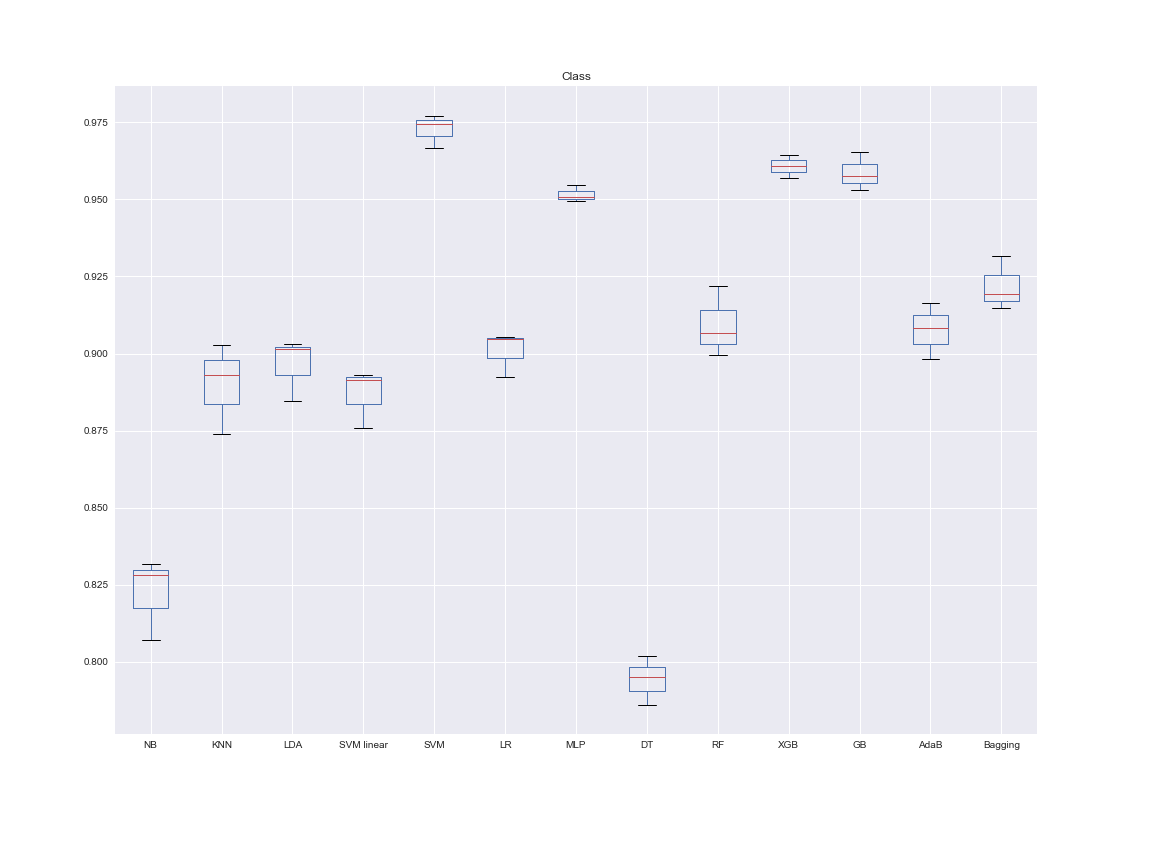

The file beside this chart, header and first rows:
NB, KNN, LDA, SVM linear, SVM, LR, MLP, DT, RF, XGB, GB, AdaB, Bagging, Dataset, folds
0.8072, 0.8931, 0.903, 0.8931, 0.9668, 0.9047, 0.9495, 0.795, 0.8995, 0.961, 0.9574, 0.8982, 0.9149, Class, 3
0.8317, 0.8739, 0.9014, 0.8914, 0.9744, 0.9054, 0.9546, 0.8018, 0.922, 0.957, 0.9532, 0.9083, 0.9315, Class, 3
0.828, 0.9027, 0.8846, 0.876, 0.9771, 0.8922, 0.9509, 0.786, 0.9066, 0.9643, 0.9655, 0.9164, 0.9194, Class, 3
